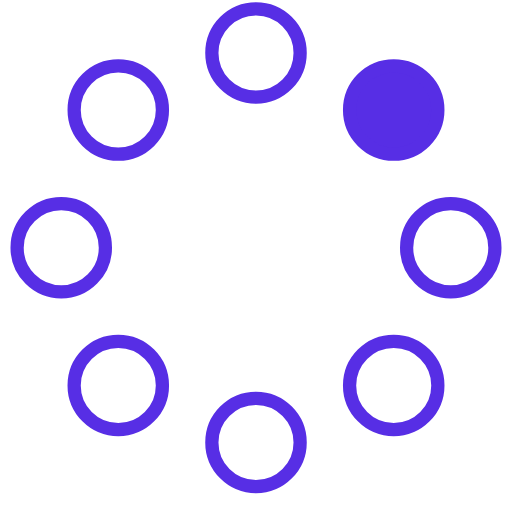
t = 0.00 s
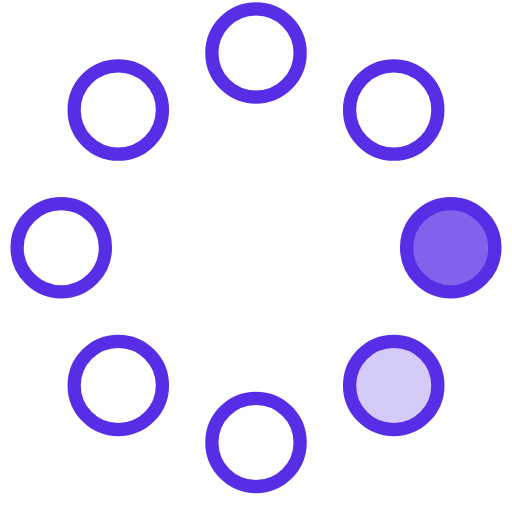
t = 0.23 s
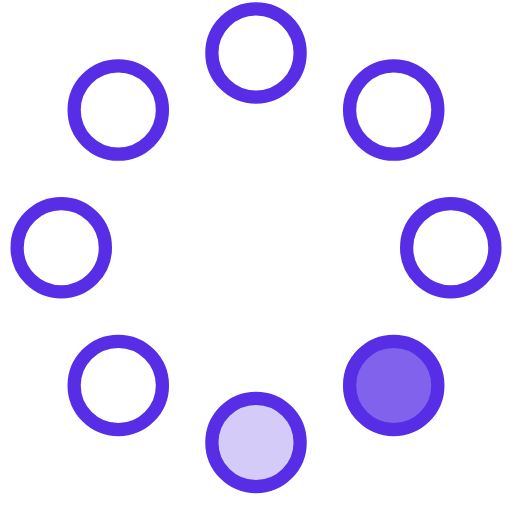
t = 0.42 s
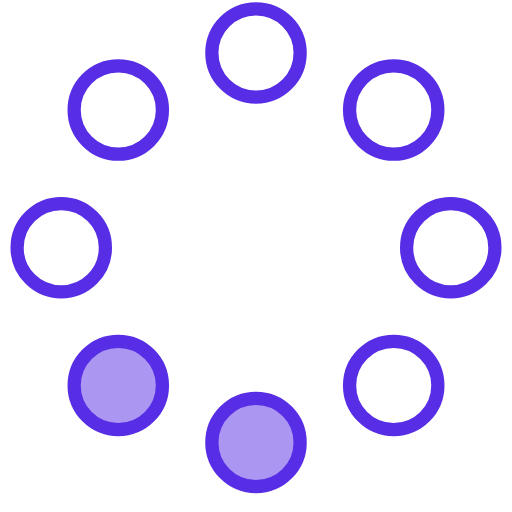
t = 0.65 s
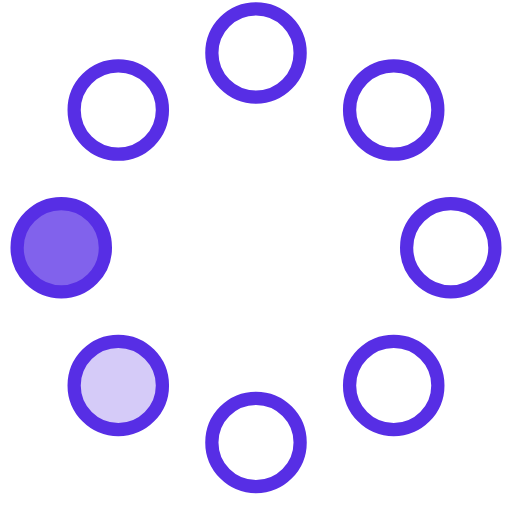
t = 0.88 s
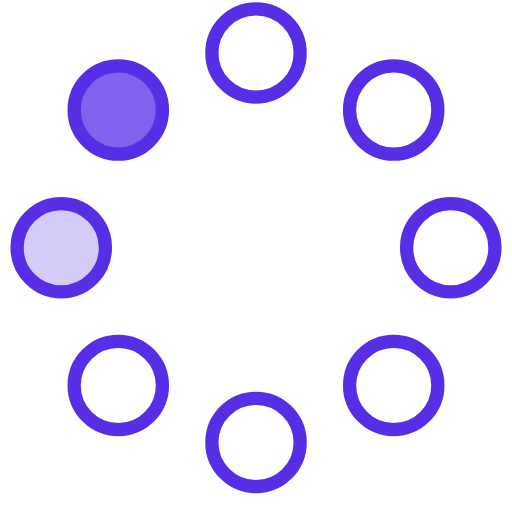
t = 1.07 s

The animated SVG that drew these frames (rendered in a browser with its animation timeline set to each time). Animation: 8 SMIL elements (animate=8); one cycle of 1.30 s, repeats indefinitely.

<svg width="58" height="58" viewBox="0 0 58 58" xmlns="http://www.w3.org/2000/svg">
    <g fill="none" fill-rule="evenodd">
        <g transform="translate(2 1)" stroke="#572ee5" stroke-width="1.5">
            <circle cx="42.601" cy="11.462" r="5" fill-opacity="1" fill="#572ee5">
                <animate attributeName="fill-opacity"
                     begin="0s" dur="1.3s"
                     values="1;0;0;0;0;0;0;0" calcMode="linear"
                     repeatCount="indefinite" />
            </circle>
            <circle cx="49.063" cy="27.063" r="5" fill-opacity="0" fill="#572ee5">
                <animate attributeName="fill-opacity"
                     begin="0s" dur="1.3s"
                     values="0;1;0;0;0;0;0;0" calcMode="linear"
                     repeatCount="indefinite" />
            </circle>
            <circle cx="42.601" cy="42.663" r="5" fill-opacity="0" fill="#572ee5">
                <animate attributeName="fill-opacity"
                     begin="0s" dur="1.3s"
                     values="0;0;1;0;0;0;0;0" calcMode="linear"
                     repeatCount="indefinite" />
            </circle>
            <circle cx="27" cy="49.125" r="5" fill-opacity="0" fill="#572ee5">
                <animate attributeName="fill-opacity"
                     begin="0s" dur="1.3s"
                     values="0;0;0;1;0;0;0;0" calcMode="linear"
                     repeatCount="indefinite" />
            </circle>
            <circle cx="11.399" cy="42.663" r="5" fill-opacity="0" fill="#572ee5">
                <animate attributeName="fill-opacity"
                     begin="0s" dur="1.3s"
                     values="0;0;0;0;1;0;0;0" calcMode="linear"
                     repeatCount="indefinite" />
            </circle>
            <circle cx="4.938" cy="27.063" r="5" fill-opacity="0" fill="#572ee5">
                <animate attributeName="fill-opacity"
                     begin="0s" dur="1.3s"
                     values="0;0;0;0;0;1;0;0" calcMode="linear"
                     repeatCount="indefinite" />
            </circle>
            <circle cx="11.399" cy="11.462" r="5" fill-opacity="0" fill="#572ee5">
                <animate attributeName="fill-opacity"
                     begin="0s" dur="1.3s"
                     values="0;0;0;0;0;0;1;0" calcMode="linear"
                     repeatCount="indefinite" />
            </circle>
            <circle cx="27" cy="5" r="5" fill-opacity="0" fill="#572ee5">
                <animate attributeName="fill-opacity"
                     begin="0s" dur="1.3s"
                     values="0;0;0;0;0;0;0;1" calcMode="linear"
                     repeatCount="indefinite" />
            </circle>
        </g>
    </g>
</svg>